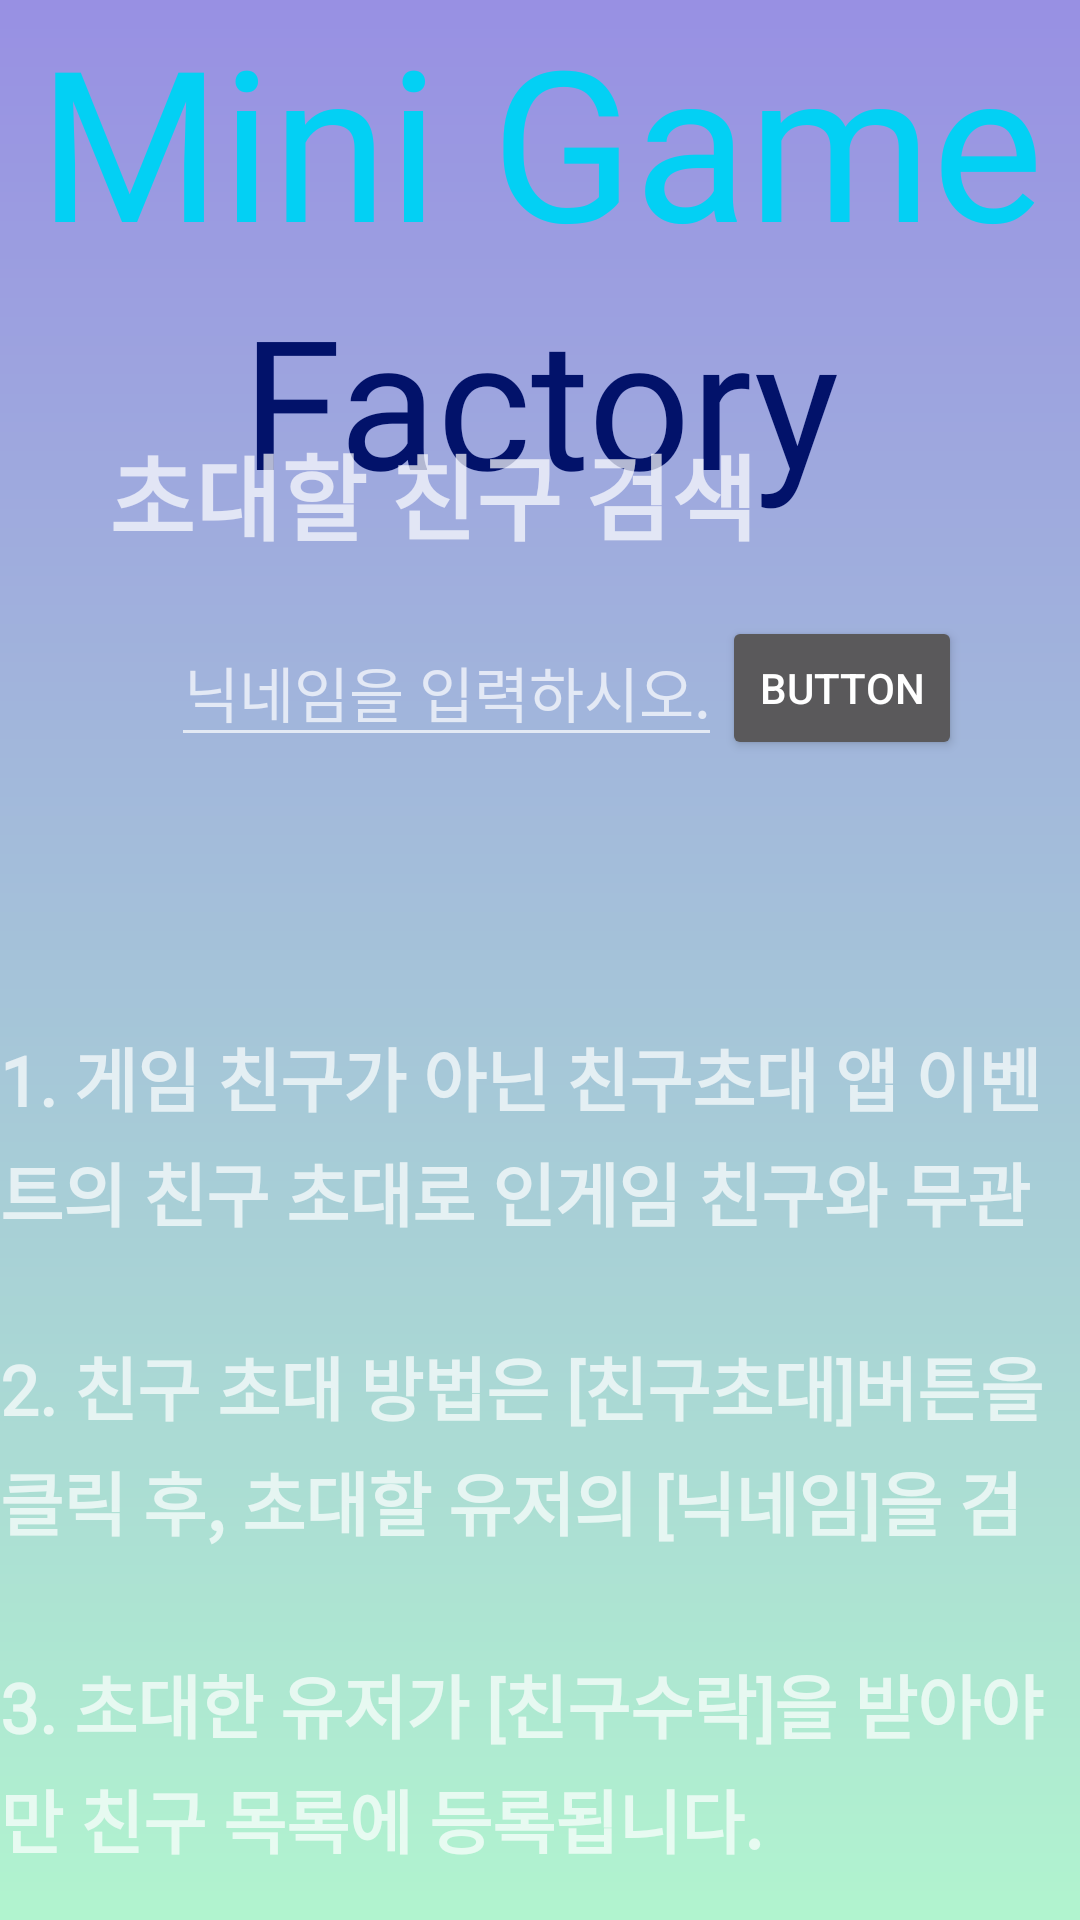

Here is an Android app screen rendered from its layout file. Give the layout XML and the strings, colors and styles it references.
<!-- AndroidManifest.xml: application theme Theme.Mini_game_project -->
<!-- res/layout/fragment_invite.xml -->
<?xml version="1.0" encoding="utf-8"?>
<androidx.constraintlayout.widget.ConstraintLayout
    xmlns:android="http://schemas.android.com/apk/res/android"
    xmlns:tools="http://schemas.android.com/tools"
    android:layout_width="match_parent"
    android:layout_height="match_parent"
    xmlns:app="http://schemas.android.com/apk/res-auto"
    tools:context=".main_page.Invite">

    <ImageView
        android:id="@+id/friend_find"
        android:layout_width="match_parent"
        android:layout_height="match_parent"
        app:layout_constraintBottom_toBottomOf="parent"
        app:layout_constraintEnd_toEndOf="parent"
        app:layout_constraintHorizontal_bias="0.0"
        app:layout_constraintStart_toStartOf="parent"
        app:layout_constraintTop_toTopOf="parent"
        app:layout_constraintVertical_bias="0.0"
        app:srcCompat="@drawable/invite_background" />

    <TextView
        android:id="@+id/mini_game"
        android:layout_width="wrap_content"
        android:layout_height="wrap_content"
        android:fontFamily="@font/dots_game"
        android:text="Mini Game"
        android:textColor="#03D0F4"
        android:textSize="70sp"
        app:layout_constraintBottom_toTopOf="@+id/factory"
        app:layout_constraintEnd_toEndOf="parent"
        app:layout_constraintStart_toStartOf="parent"
        app:layout_constraintTop_toTopOf="parent" />

    <TextView
        android:id="@+id/factory"
        android:layout_width="wrap_content"
        android:layout_height="wrap_content"
        android:fontFamily="@font/dots_game"
        android:text="Factory"
        android:textColor="#02126A"
        android:textSize="60sp"
        app:layout_constraintEnd_toEndOf="parent"
        app:layout_constraintStart_toStartOf="parent"
        app:layout_constraintTop_toBottomOf="@+id/mini_game"
        app:layout_constraintVertical_bias="1.0" />

    <TextView
        android:id="@+id/txt_look_for"
        android:layout_width="268dp"
        android:layout_height="51dp"
        android:fontFamily="@font/dots_game"
        android:gravity="center"
        android:text="초대할 친구 검색"
        android:textSize="31sp"
        android:textStyle="bold"
        app:layout_constraintBottom_toBottomOf="parent"
        app:layout_constraintEnd_toEndOf="parent"
        app:layout_constraintHorizontal_bias="0.111"
        app:layout_constraintStart_toStartOf="parent"
        app:layout_constraintTop_toTopOf="parent"
        app:layout_constraintVertical_bias="0.236" />

    <EditText
        android:id="@+id/txt_friend_name"
        android:layout_width="wrap_content"
        android:layout_height="wrap_content"
        android:layout_marginTop="16dp"
        android:hint="닉네임을 입력하시오."
        android:textSize="20sp"
        android:inputType="text"
        android:gravity="center"
        app:layout_constraintEnd_toEndOf="parent"
        app:layout_constraintHorizontal_bias="0.324"
        app:layout_constraintStart_toStartOf="parent"
        app:layout_constraintTop_toBottomOf="@+id/txt_look_for" />

    <Button
        android:id="@+id/btn_look_for"
        android:layout_width="80dp"
        android:layout_height="48dp"
        android:text="Button"
        app:layout_constraintBottom_toBottomOf="@+id/txt_friend_name"
        app:layout_constraintEnd_toEndOf="parent"
        app:layout_constraintHorizontal_bias="0.0"
        app:layout_constraintStart_toEndOf="@+id/txt_friend_name"
        app:layout_constraintTop_toTopOf="@+id/txt_friend_name" />

    <TextView
        android:id="@+id/txt_1"
        android:layout_width="match_parent"
        android:layout_height="79dp"
        android:layout_marginTop="90dp"
        android:fontFamily="@font/dots_game"
        android:lineSpacingExtra="5dp"
        android:text="1. 게임 친구가 아닌 친구초대 앱 이벤트의 친구 초대로 인게임 친구와 무관합니다."
        android:textSize="23sp"
        android:textStyle="bold"
        app:layout_constraintStart_toStartOf="parent"
        app:layout_constraintTop_toBottomOf="@+id/txt_friend_name" />

    <TextView
        android:id="@+id/txt_2"
        android:layout_width="match_parent"
        android:layout_height="82dp"
        android:layout_marginTop="24dp"
        android:fontFamily="@font/dots_game"
        android:lineSpacingExtra="5dp"
        android:text="2. 친구 초대 방법은 [친구초대]버튼을 클릭 후, 초대할 유저의 [닉네임]을 검색후 초대하실 수 있습니다."
        android:textSize="23sp"
        android:textStyle="bold"
        app:layout_constraintStart_toStartOf="parent"
        app:layout_constraintTop_toBottomOf="@+id/txt_1" />

    <TextView
        android:id="@+id/txt_3"
        android:layout_width="match_parent"
        android:layout_height="70dp"
        android:layout_marginTop="24dp"
        android:fontFamily="@font/dots_game"
        android:lineSpacingExtra="5dp"
        android:text="3. 초대한 유저가 [친구수락]을 받아야만 친구 목록에 등록됩니다."
        android:textSize="23sp"
        android:textStyle="bold"
        app:layout_constraintStart_toStartOf="parent"
        app:layout_constraintTop_toBottomOf="@+id/txt_2" />

</androidx.constraintlayout.widget.ConstraintLayout>
<!-- resources referenced by this layout -->
<resources>
  <!-- drawable invite_background (drawable) -->
  <?xml version="1.0" encoding="utf-8"?>
  <shape xmlns:android="http://schemas.android.com/apk/res/android"
      android:shape="rectangle">
  
      
      <gradient
          android:startColor="#9890e3"
          android:endColor="#b1f4cf"
          android:gradientRadius="90dp"
          android:angle="270"
          android:type="linear" />
  </shape>
  <style name="Theme.Mini_game_project" parent="Theme.AppCompat.NoActionBar">
          
          <item name="colorPrimary">@color/purple_500</item>
          <item name="colorPrimaryVariant">@color/purple_700</item>
          <item name="colorOnPrimary">@color/white</item>
          
          <item name="colorSecondary">@color/teal_200</item>
          <item name="colorSecondaryVariant">@color/teal_700</item>
          <item name="colorOnSecondary">@color/black</item>
          
          <item name="android:statusBarColor">?attr/colorPrimaryVariant</item>
          
      </style>
  <!-- not gathered from this repository: default colours our renderer supplied (Android Studio template values) -->
  <color name="purple_500">#FF6200EE</color>
  <color name="purple_700">#FF3700B3</color>
  <color name="teal_200">#FF03DAC5</color>
  <color name="teal_700">#FF018786</color>
  <color name="black">#FF000000</color>
  <color name="white">#FFFFFFFF</color>
</resources>
